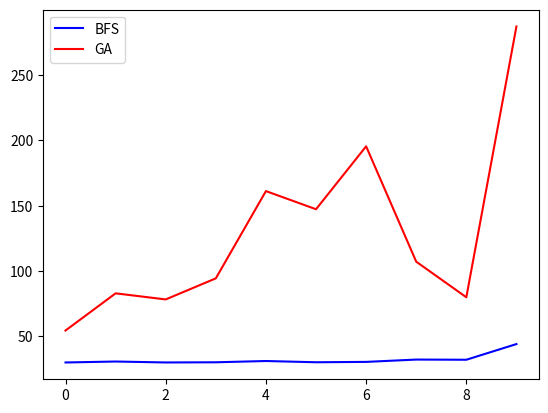

This chart was generated by the following Python code:
from matplotlib.lines import lineStyles
import matplotlib.pyplot as plt

time1 = [0.0464, 0.2140, 0.0700, 0.0591, 0.3280, 0.1458, 0.1424, 1.1973, 1.6775, 28.7510]
time2 = [1.5046, 49.1143, 26.1128, 122.8189, 362.2324, 350.1055, 439.2875, 20.7907, 32.22, 648.53]

mem1 = [30.1, 30.83, 30.11, 30.25, 31.22, 30.27, 30.55, 32.33, 32.19, 44.18]
mem2 = [54.55, 82.99, 78.33, 94.45, 161.20, 147.33, 195.45, 107.21, 79.98, 287.13]

plt.plot(mem1, label = 'BFS', color = 'b')
plt.plot(mem2, label = 'GA', color = 'r')
plt.legend()
plt.show()